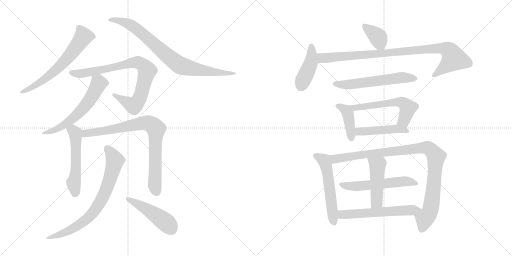
t = 0.00 s
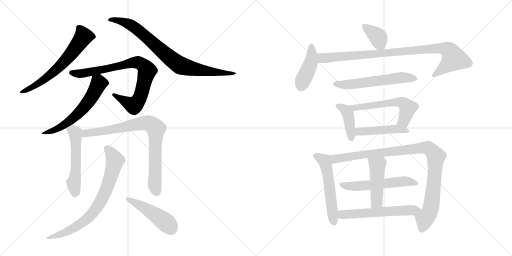
t = 3.01 s
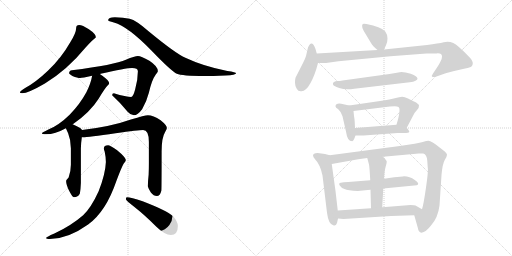
t = 6.01 s
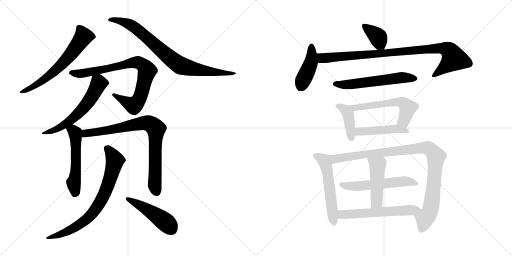
t = 9.02 s
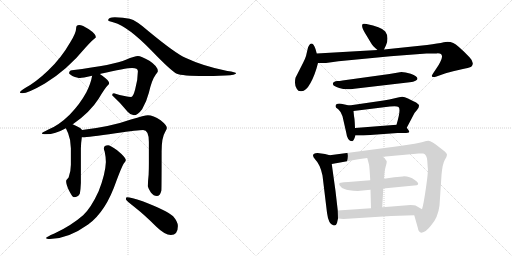
t = 12.02 s
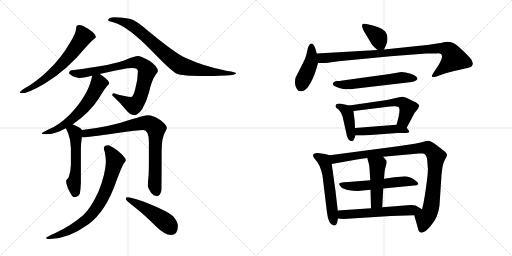
t = 15.03 s

The animated SVG that drew these frames (rendered in a browser with its animation timeline set to each time). Animation: 20 CSS @keyframes rules; one cycle of 15.03 s.

<svg version="1.1" viewBox="0 0 2048 1024" xmlns="http://www.w3.org/2000/svg">
  <g stroke="lightgray" stroke-dasharray="1,1" stroke-width="1" transform="scale(4, 4)">
    <line x1="0" y1="0" x2="256" y2="256"></line>
    <line x1="256" y1="0" x2="0" y2="256"></line>
    <line x1="128" y1="0" x2="128" y2="256"></line>
    <line x1="0" y1="128" x2="256" y2="128"></line>
    <line x1="256" y1="0" x2="512" y2="256"></line>
    <line x1="512" y1="0" x2="256" y2="256"></line>
    <line x1="384" y1="0" x2="384" y2="256"></line>
    <line x1="256" y1="128" x2="512" y2="128"></line>
  </g>
<g transform="scale(1, -1) translate(0, -850)">
   <style type="text/css">
    @keyframes keyframes0 {
      from {
       stroke: black;
       stroke-dashoffset: 636;
       stroke-width: 128;
       }
       67% {
       animation-timing-function: step-end;
       stroke: black;
       stroke-dashoffset: 0;
       stroke-width: 128;
       }
       to {
       stroke: black;
       stroke-width: 1024;
       }
       }
       #make-me-a-hanzi-animation-0 {
         animation: keyframes0 0.767578s both;
         animation-delay: 0.000000s;
         animation-timing-function: linear;
       }
    @keyframes keyframes1 {
      from {
       stroke: black;
       stroke-dashoffset: 825;
       stroke-width: 128;
       }
       73% {
       animation-timing-function: step-end;
       stroke: black;
       stroke-dashoffset: 0;
       stroke-width: 128;
       }
       to {
       stroke: black;
       stroke-width: 1024;
       }
       }
       #make-me-a-hanzi-animation-1 {
         animation: keyframes1 0.921387s both;
         animation-delay: 0.767578s;
         animation-timing-function: linear;
       }
    @keyframes keyframes2 {
      from {
       stroke: black;
       stroke-dashoffset: 816;
       stroke-width: 128;
       }
       73% {
       animation-timing-function: step-end;
       stroke: black;
       stroke-dashoffset: 0;
       stroke-width: 128;
       }
       to {
       stroke: black;
       stroke-width: 1024;
       }
       }
       #make-me-a-hanzi-animation-2 {
         animation: keyframes2 0.914062s both;
         animation-delay: 1.688965s;
         animation-timing-function: linear;
       }
    @keyframes keyframes3 {
      from {
       stroke: black;
       stroke-dashoffset: 599;
       stroke-width: 128;
       }
       66% {
       animation-timing-function: step-end;
       stroke: black;
       stroke-dashoffset: 0;
       stroke-width: 128;
       }
       to {
       stroke: black;
       stroke-width: 1024;
       }
       }
       #make-me-a-hanzi-animation-3 {
         animation: keyframes3 0.737467s both;
         animation-delay: 2.603027s;
         animation-timing-function: linear;
       }
    @keyframes keyframes4 {
      from {
       stroke: black;
       stroke-dashoffset: 535;
       stroke-width: 128;
       }
       64% {
       animation-timing-function: step-end;
       stroke: black;
       stroke-dashoffset: 0;
       stroke-width: 128;
       }
       to {
       stroke: black;
       stroke-width: 1024;
       }
       }
       #make-me-a-hanzi-animation-4 {
         animation: keyframes4 0.685384s both;
         animation-delay: 3.340494s;
         animation-timing-function: linear;
       }
    @keyframes keyframes5 {
      from {
       stroke: black;
       stroke-dashoffset: 815;
       stroke-width: 128;
       }
       73% {
       animation-timing-function: step-end;
       stroke: black;
       stroke-dashoffset: 0;
       stroke-width: 128;
       }
       to {
       stroke: black;
       stroke-width: 1024;
       }
       }
       #make-me-a-hanzi-animation-5 {
         animation: keyframes5 0.913249s both;
         animation-delay: 4.025878s;
         animation-timing-function: linear;
       }
    @keyframes keyframes6 {
      from {
       stroke: black;
       stroke-dashoffset: 747;
       stroke-width: 128;
       }
       71% {
       animation-timing-function: step-end;
       stroke: black;
       stroke-dashoffset: 0;
       stroke-width: 128;
       }
       to {
       stroke: black;
       stroke-width: 1024;
       }
       }
       #make-me-a-hanzi-animation-6 {
         animation: keyframes6 0.857910s both;
         animation-delay: 4.939127s;
         animation-timing-function: linear;
       }
    @keyframes keyframes7 {
      from {
       stroke: black;
       stroke-dashoffset: 471;
       stroke-width: 128;
       }
       61% {
       animation-timing-function: step-end;
       stroke: black;
       stroke-dashoffset: 0;
       stroke-width: 128;
       }
       to {
       stroke: black;
       stroke-width: 1024;
       }
       }
       #make-me-a-hanzi-animation-7 {
         animation: keyframes7 0.633301s both;
         animation-delay: 5.797037s;
         animation-timing-function: linear;
       }
    @keyframes keyframes8 {
      from {
       stroke: black;
       stroke-dashoffset: 370;
       stroke-width: 128;
       }
       55% {
       animation-timing-function: step-end;
       stroke: black;
       stroke-dashoffset: 0;
       stroke-width: 128;
       }
       to {
       stroke: black;
       stroke-width: 1024;
       }
       }
       #make-me-a-hanzi-animation-8 {
         animation: keyframes8 0.551107s both;
         animation-delay: 6.430338s;
         animation-timing-function: linear;
       }
    @keyframes keyframes9 {
      from {
       stroke: black;
       stroke-dashoffset: 424;
       stroke-width: 128;
       }
       58% {
       animation-timing-function: step-end;
       stroke: black;
       stroke-dashoffset: 0;
       stroke-width: 128;
       }
       to {
       stroke: black;
       stroke-width: 1024;
       }
       }
       #make-me-a-hanzi-animation-9 {
         animation: keyframes9 0.595052s both;
         animation-delay: 6.981445s;
         animation-timing-function: linear;
       }
    @keyframes keyframes10 {
      from {
       stroke: black;
       stroke-dashoffset: 927;
       stroke-width: 128;
       }
       75% {
       animation-timing-function: step-end;
       stroke: black;
       stroke-dashoffset: 0;
       stroke-width: 128;
       }
       to {
       stroke: black;
       stroke-width: 1024;
       }
       }
       #make-me-a-hanzi-animation-10 {
         animation: keyframes10 1.004395s both;
         animation-delay: 7.576497s;
         animation-timing-function: linear;
       }
    @keyframes keyframes11 {
      from {
       stroke: black;
       stroke-dashoffset: 578;
       stroke-width: 128;
       }
       65% {
       animation-timing-function: step-end;
       stroke: black;
       stroke-dashoffset: 0;
       stroke-width: 128;
       }
       to {
       stroke: black;
       stroke-width: 1024;
       }
       }
       #make-me-a-hanzi-animation-11 {
         animation: keyframes11 0.720378s both;
         animation-delay: 8.580892s;
         animation-timing-function: linear;
       }
    @keyframes keyframes12 {
      from {
       stroke: black;
       stroke-dashoffset: 406;
       stroke-width: 128;
       }
       57% {
       animation-timing-function: step-end;
       stroke: black;
       stroke-dashoffset: 0;
       stroke-width: 128;
       }
       to {
       stroke: black;
       stroke-width: 1024;
       }
       }
       #make-me-a-hanzi-animation-12 {
         animation: keyframes12 0.580404s both;
         animation-delay: 9.301270s;
         animation-timing-function: linear;
       }
    @keyframes keyframes13 {
      from {
       stroke: black;
       stroke-dashoffset: 568;
       stroke-width: 128;
       }
       65% {
       animation-timing-function: step-end;
       stroke: black;
       stroke-dashoffset: 0;
       stroke-width: 128;
       }
       to {
       stroke: black;
       stroke-width: 1024;
       }
       }
       #make-me-a-hanzi-animation-13 {
         animation: keyframes13 0.712240s both;
         animation-delay: 9.881674s;
         animation-timing-function: linear;
       }
    @keyframes keyframes14 {
      from {
       stroke: black;
       stroke-dashoffset: 465;
       stroke-width: 128;
       }
       60% {
       animation-timing-function: step-end;
       stroke: black;
       stroke-dashoffset: 0;
       stroke-width: 128;
       }
       to {
       stroke: black;
       stroke-width: 1024;
       }
       }
       #make-me-a-hanzi-animation-14 {
         animation: keyframes14 0.628418s both;
         animation-delay: 10.593914s;
         animation-timing-function: linear;
       }
    @keyframes keyframes15 {
      from {
       stroke: black;
       stroke-dashoffset: 549;
       stroke-width: 128;
       }
       64% {
       animation-timing-function: step-end;
       stroke: black;
       stroke-dashoffset: 0;
       stroke-width: 128;
       }
       to {
       stroke: black;
       stroke-width: 1024;
       }
       }
       #make-me-a-hanzi-animation-15 {
         animation: keyframes15 0.696777s both;
         animation-delay: 11.222332s;
         animation-timing-function: linear;
       }
    @keyframes keyframes16 {
      from {
       stroke: black;
       stroke-dashoffset: 995;
       stroke-width: 128;
       }
       76% {
       animation-timing-function: step-end;
       stroke: black;
       stroke-dashoffset: 0;
       stroke-width: 128;
       }
       to {
       stroke: black;
       stroke-width: 1024;
       }
       }
       #make-me-a-hanzi-animation-16 {
         animation: keyframes16 1.059733s both;
         animation-delay: 11.919109s;
         animation-timing-function: linear;
       }
    @keyframes keyframes17 {
      from {
       stroke: black;
       stroke-dashoffset: 549;
       stroke-width: 128;
       }
       64% {
       animation-timing-function: step-end;
       stroke: black;
       stroke-dashoffset: 0;
       stroke-width: 128;
       }
       to {
       stroke: black;
       stroke-width: 1024;
       }
       }
       #make-me-a-hanzi-animation-17 {
         animation: keyframes17 0.696777s both;
         animation-delay: 12.978842s;
         animation-timing-function: linear;
       }
    @keyframes keyframes18 {
      from {
       stroke: black;
       stroke-dashoffset: 465;
       stroke-width: 128;
       }
       60% {
       animation-timing-function: step-end;
       stroke: black;
       stroke-dashoffset: 0;
       stroke-width: 128;
       }
       to {
       stroke: black;
       stroke-width: 1024;
       }
       }
       #make-me-a-hanzi-animation-18 {
         animation: keyframes18 0.628418s both;
         animation-delay: 13.675619s;
         animation-timing-function: linear;
       }
    @keyframes keyframes19 {
      from {
       stroke: black;
       stroke-dashoffset: 583;
       stroke-width: 128;
       }
       65% {
       animation-timing-function: step-end;
       stroke: black;
       stroke-dashoffset: 0;
       stroke-width: 128;
       }
       to {
       stroke: black;
       stroke-width: 1024;
       }
       }
       #make-me-a-hanzi-animation-19 {
         animation: keyframes19 0.724447s both;
         animation-delay: 14.304037s;
         animation-timing-function: linear;
       }
</style>
<path d="M 316.5 750.5 Q 304.5 750.5 304.5 737.5 Q 304.5 718.5 280.5 680.5 Q 244.5 617.5 192.5 568.5 Q 144.5 522.5 100.5 498.5 Q 79.5 484.5 79.5 481.5 Q 79.5 477.5 88.5 477.5 Q 112.5 477.5 179.5 516.5 Q 268.5 570.5 341.5 659.5 Q 370.5 691.5 377.5 695.5 Q 383.5 700.5 383.5 701.5 Q 383.5 714.5 355.5 733.5 Q 329.5 750.5 316.5 750.5 Z" fill="lightgray"></path> 
<path d="M 459.5 781.5 Q 432.5 781.5 432.5 769.5 Q 432.5 766.5 455.5 760.5 Q 512.5 744.5 606.5 647.5 Q 686.5 564.5 707.5 555.5 Q 726.5 546.5 820.5 546.5 Q 847.5 546.5 902.5 548.5 Q 943.5 550.5 944.5 557.5 Q 944.5 561.5 909.5 566.5 Q 813.5 585.5 741.5 619.5 Q 703.5 635.5 595.5 724.5 Q 544.5 769.5 518.5 775.5 Q 493.5 781.5 459.5 781.5 Z" fill="lightgray"></path> 
<path d="M 551.5 626.5 Q 539.5 626.5 503.5 611.5 Q 459.5 591.5 287.5 569.5 Q 276.5 568.5 276.5 557.5 Q 276.5 554.5 289.5 546.5 Q 310.5 538.5 320.5 538.5 Q 328.5 538.5 368.5 547.5 L 399.5 554.5 Q 400.5 554.5 402.5 555.5 Q 503.5 578.5 528.5 578.5 Q 551.5 578.5 551.5 565.5 Q 551.5 531.5 540.5 492.5 Q 532.5 462.5 524.5 462.5 Q 505.5 462.5 455.5 477.5 Q 448.5 477.5 448.5 469.5 Q 483.5 437.5 510.5 403.5 Q 522.5 389.5 535.5 389.5 Q 550.5 389.5 568.5 413.5 Q 586.5 444.5 595.5 479.5 Q 607.5 531.5 622.5 551.5 Q 631.5 562.5 631.5 565.5 Q 631.5 585.5 597.5 607.5 Q 564.5 626.5 551.5 626.5 Z" fill="lightgray"></path> 
<path d="M 368.5 547.5 Q 363.5 517.5 345.5 481.5 Q 319.5 433.5 278.5 391.5 Q 234.5 348.5 193.5 332.5 Q 167.5 319.5 167.5 317.5 Q 167.5 313.5 184.5 313.5 Q 220.5 313.5 263.5 337.5 L 290.5 353.5 L 292.5 354.5 Q 359.5 400.5 394.5 455.5 Q 420.5 499.5 431.5 509.5 Q 436.5 514.5 436.5 517.5 L 436.5 518.5 Q 436.5 527.5 409.5 547.5 Q 405.5 550.5 399.5 554.5 C 374.5 571.5 373.5 572.5 368.5 547.5 Z" fill="lightgray"></path> 
<path d="M 263.5 337.5 Q 266.5 330.5 272.5 317.5 Q 283.5 290.5 283.5 257.5 L 283.5 191.5 Q 283.5 165.5 274.5 140.5 Q 264.5 130.5 264.5 126.5 Q 264.5 112.5 275.5 89.5 Q 289.5 61.5 295.5 61.5 Q 312.5 61.5 319.5 76.5 Q 322.5 93.5 323.5 118.5 L 323.5 256.5 Q 323.5 275.5 327.5 302.5 C 331.5 327.5 331.5 327.5 328.5 330.5 Q 322.5 339.5 303.5 347.5 Q 296.5 350.5 290.5 353.5 C 263.5 366.5 251.5 364.5 263.5 337.5 Z" fill="lightgray"></path> 
<path d="M 327.5 302.5 Q 330.5 301.5 331.5 301.5 Q 351.5 301.5 462.5 317.5 Q 554.5 330.5 572.5 330.5 Q 595.5 330.5 595.5 282.5 L 595.5 195.5 Q 595.5 175.5 594.5 151.5 Q 591.5 125.5 591.5 105.5 Q 591.5 100.5 603.5 80.5 Q 614.5 66.5 627.5 66.5 Q 640.5 66.5 645.5 88.5 Q 646.5 105.5 646.5 244.5 Q 646.5 300.5 660.5 322.5 Q 667.5 335.5 667.5 338.5 Q 667.5 349.5 642.5 369.5 Q 612.5 389.5 591.5 389.5 Q 579.5 389.5 523.5 372.5 Q 445.5 344.5 328.5 330.5 C 298.5 326.5 297.5 302.5 327.5 302.5 Z" fill="lightgray"></path> 
<path d="M 432.5 269.5 Q 415.5 269.5 415.5 257.5 Q 415.5 250.5 418.5 245.5 Q 423.5 221.5 423.5 202.5 Q 421.5 153.5 394.5 85.5 Q 364.5 19.5 332.5 -10.5 Q 284.5 -52.5 217.5 -83.5 Q 184.5 -97.5 184.5 -101.5 Q 184.5 -105.5 199.5 -105.5 Q 271.5 -105.5 352.5 -47.5 Q 423.5 3.5 465.5 126.5 Q 486.5 182.5 494.5 195.5 Q 503.5 206.5 503.5 210.5 Q 503.5 220.5 468.5 249.5 Q 439.5 269.5 432.5 269.5 Z" fill="lightgray"></path> 
<path d="M 507.5 61.5 Q 503.5 61.5 503.5 53.5 Q 503.5 49.5 541.5 19.5 Q 578.5 -9.5 625.5 -56.5 Q 659.5 -89.5 683.5 -89.5 Q 711.5 -89.5 711.5 -53.5 Q 711.5 -36.5 692.5 -14.5 Q 664.5 9.5 570.5 45.5 Q 523.5 61.5 507.5 61.5 Z" fill="lightgray"></path> 
<path d="M 1536.0 652.5 L 1544.0 669.5 Q 1550.0 680.5 1550.0 696.5 Q 1550.0 712.5 1541.0 724.5 Q 1523.0 744.5 1466.0 754.5 Q 1454.0 756.5 1451.0 754.5 Q 1442.0 745.5 1463.0 713.5 L 1484.0 678.5 Q 1490.0 666.5 1510.0 650.5 C 1528.0 635.5 1528.0 635.5 1536.0 652.5 Z" fill="lightgray"></path> 
<path d="M 1267.0 636.5 L 1262.0 654.5 Q 1247.0 693.5 1232.0 660.5 L 1224.0 626.5 Q 1221.0 616.5 1213.0 600.5 L 1182.0 539.5 Q 1180.0 532.5 1180.0 519.5 Q 1180.0 506.5 1187.0 495.5 Q 1193.0 483.5 1206.0 485.5 Q 1224.0 485.5 1242.0 518.5 Q 1260.0 550.5 1272.0 598.5 L 1267.0 636.5 Z" fill="lightgray"></path> 
<path d="M 1768.0 624.5 Q 1769.0 618.5 1761.0 602.5 Q 1753.0 586.5 1748.0 580.5 L 1732.0 556.5 Q 1725.0 546.5 1729.0 543.5 Q 1732.0 539.5 1746.0 544.5 L 1777.0 555.5 Q 1792.0 560.5 1830.0 569.5 Q 1868.0 577.5 1877.0 580.5 Q 1890.0 583.5 1891.0 595.5 Q 1892.0 607.5 1878.0 621.5 Q 1830.0 671.5 1813.0 678.5 Q 1796.0 685.5 1775.0 681.5 Q 1754.0 676.5 1708.0 670.5 L 1536.0 652.5 L 1510.0 650.5 L 1267.0 636.5 C 1237.0 634.5 1242.0 598.5 1272.0 598.5 L 1304.0 598.5 L 1354.0 605.5 L 1562.0 625.5 L 1706.0 636.5 L 1746.0 636.5 Q 1768.0 638.5 1768.0 624.5 Z" fill="lightgray"></path> 
<path d="M 1417.0 495.5 L 1639.0 521.5 Q 1654.0 522.5 1662.0 527.5 Q 1670.0 532.5 1670.0 535.5 Q 1670.0 546.5 1643.0 555.5 Q 1615.0 563.5 1599.0 561.5 L 1558.0 554.5 L 1370.0 528.5 Q 1358.0 526.5 1350.0 526.5 Q 1342.0 526.5 1336.0 522.5 Q 1330.0 518.5 1332.0 513.5 Q 1332.0 506.5 1357.0 498.5 Q 1382.0 489.5 1417.0 495.5 Z" fill="lightgray"></path> 
<path d="M 1420.0 338.5 L 1419.0 360.5 Q 1418.0 377.5 1416.0 386.5 L 1414.0 406.5 C 1412.0 425.5 1412.0 425.5 1397.0 428.5 L 1374.0 433.5 Q 1342.0 440.5 1342.0 424.5 Q 1342.0 420.5 1353.0 413.5 Q 1363.0 405.5 1370.0 385.5 L 1385.0 319.5 Q 1389.0 285.5 1409.0 285.5 Q 1413.0 286.5 1417.0 295.5 L 1422.0 308.5 L 1420.0 338.5 Z" fill="lightgray"></path> 
<path d="M 1594.0 422.5 Q 1605.0 414.5 1586.0 351.5 C 1578.0 322.5 1613.0 312.5 1627.0 339.5 L 1658.0 398.5 L 1668.0 410.5 Q 1677.0 420.5 1676.0 428.5 Q 1675.0 435.5 1656.0 444.5 L 1632.0 456.5 Q 1618.0 462.5 1609.0 463.5 Q 1599.0 463.5 1579.0 457.5 Q 1558.0 451.5 1534.0 448.5 L 1397.0 428.5 C 1367.0 424.5 1384.0 402.5 1414.0 406.5 L 1560.0 424.5 L 1578.0 425.5 Q 1590.0 425.5 1594.0 422.5 Z" fill="lightgray"></path> 
<path d="M 1586.0 351.5 L 1420.0 338.5 C 1390.0 336.5 1392.0 308.5 1422.0 308.5 L 1454.0 308.5 L 1590.0 318.5 L 1616.0 318.5 Q 1635.0 318.5 1637.0 322.5 Q 1638.0 326.5 1627.0 339.5 C 1616.0 353.5 1616.0 353.5 1586.0 351.5 Z" fill="lightgray"></path> 
<path d="M 1319.0 229.5 L 1300.0 234.5 L 1270.0 238.5 Q 1252.0 238.5 1252.0 228.5 Q 1252.0 223.5 1261.0 212.5 Q 1281.0 192.5 1290.0 148.5 L 1308.0 -0.5 Q 1314.0 -48.5 1335.0 -51.5 Q 1344.0 -53.5 1348.0 -41.5 L 1352.0 -23.5 L 1351.0 8.5 L 1342.0 86.5 L 1327.0 194.5 C 1323.0 224.5 1322.0 228.5 1319.0 229.5 Z" fill="lightgray"></path> 
<path d="M 1532.0 223.5 L 1675.0 236.5 L 1693.0 236.5 Q 1707.0 232.5 1709.0 208.5 L 1711.0 179.5 Q 1714.0 170.5 1704.0 100.5 Q 1694.0 30.5 1688.0 13.5 C 1681.0 -15.5 1649.0 18.5 1657.0 -10.5 L 1672.0 -63.5 Q 1673.0 -77.5 1686.0 -80.5 Q 1703.0 -78.5 1724.0 -51.5 Q 1752.0 -20.5 1758.0 28.5 L 1766.0 150.5 Q 1770.0 195.5 1779.0 210.5 Q 1788.0 224.5 1788.0 231.5 Q 1788.0 237.5 1774.0 248.5 L 1743.0 272.5 Q 1724.0 285.5 1717.0 286.5 Q 1710.0 287.5 1691.0 282.5 Q 1672.0 276.5 1599.0 266.5 L 1319.0 229.5 C 1289.0 225.5 1297.0 189.5 1327.0 194.5 L 1433.0 213.5 L 1469.0 218.5 L 1532.0 223.5 Z" fill="lightgray"></path> 
<path d="M 1533.0 96.5 L 1667.0 109.5 Q 1682.0 114.5 1659.0 130.5 Q 1636.0 146.5 1611.0 144.5 L 1577.0 141.5 L 1536.0 135.5 L 1481.0 129.5 L 1393.0 122.5 Q 1373.0 121.5 1363.0 119.5 Q 1353.0 117.5 1359.0 108.5 Q 1364.0 99.5 1378.0 94.5 Q 1391.0 88.5 1431.0 86.5 L 1482.0 91.5 L 1533.0 96.5 Z" fill="lightgray"></path> 
<path d="M 1529.0 21.5 L 1533.0 96.5 L 1536.0 135.5 L 1538.0 158.5 Q 1539.0 171.5 1543.0 185.5 Q 1547.0 198.5 1547.0 204.5 Q 1546.0 209.5 1532.0 223.5 C 1511.0 245.5 1461.0 247.5 1469.0 218.5 L 1476.0 192.5 Q 1478.0 183.5 1481.0 129.5 L 1482.0 91.5 L 1484.0 17.5 C 1485.0 -12.5 1527.0 -8.5 1529.0 21.5 Z" fill="lightgray"></path> 
<path d="M 1688.0 13.5 L 1662.0 28.5 Q 1658.0 30.5 1642.0 30.5 L 1529.0 21.5 L 1484.0 17.5 L 1351.0 8.5 C 1321.0 6.5 1322.0 -20.5 1352.0 -23.5 L 1374.0 -25.5 L 1564.0 -13.5 L 1657.0 -10.5 C 1687.0 -9.5 1714.0 -1.5 1688.0 13.5 Z" fill="lightgray"></path> 
      <clipPath id="make-me-a-hanzi-clip-0">
      <path d="M 316.5 750.5 Q 304.5 750.5 304.5 737.5 Q 304.5 718.5 280.5 680.5 Q 244.5 617.5 192.5 568.5 Q 144.5 522.5 100.5 498.5 Q 79.5 484.5 79.5 481.5 Q 79.5 477.5 88.5 477.5 Q 112.5 477.5 179.5 516.5 Q 268.5 570.5 341.5 659.5 Q 370.5 691.5 377.5 695.5 Q 383.5 700.5 383.5 701.5 Q 383.5 714.5 355.5 733.5 Q 329.5 750.5 316.5 750.5 Z" fill="lightgray"></path>
      </clipPath>
      <path clip-path="url(#make-me-a-hanzi-clip-0)" d="M 375.5 703.5 L 333.5 703.5 L 275.5 623.5 L 211.5 560.5 L 164.5 522.5 L 85.5 481.5 " fill="none" id="make-me-a-hanzi-animation-0" stroke-dasharray="508 1016" stroke-linecap="round"></path>

      <clipPath id="make-me-a-hanzi-clip-1">
      <path d="M 459.5 781.5 Q 432.5 781.5 432.5 769.5 Q 432.5 766.5 455.5 760.5 Q 512.5 744.5 606.5 647.5 Q 686.5 564.5 707.5 555.5 Q 726.5 546.5 820.5 546.5 Q 847.5 546.5 902.5 548.5 Q 943.5 550.5 944.5 557.5 Q 944.5 561.5 909.5 566.5 Q 813.5 585.5 741.5 619.5 Q 703.5 635.5 595.5 724.5 Q 544.5 769.5 518.5 775.5 Q 493.5 781.5 459.5 781.5 Z" fill="lightgray"></path>
      </clipPath>
      <path clip-path="url(#make-me-a-hanzi-clip-1)" d="M 438.5 772.5 L 496.5 762.5 L 533.5 744.5 L 721.5 588.5 L 809.5 567.5 L 913.5 554.5 L 918.5 559.5 L 940.5 556.5 " fill="none" id="make-me-a-hanzi-animation-1" stroke-dasharray="697 1394" stroke-linecap="round"></path>

      <clipPath id="make-me-a-hanzi-clip-2">
      <path d="M 551.5 626.5 Q 539.5 626.5 503.5 611.5 Q 459.5 591.5 287.5 569.5 Q 276.5 568.5 276.5 557.5 Q 276.5 554.5 289.5 546.5 Q 310.5 538.5 320.5 538.5 Q 328.5 538.5 368.5 547.5 L 399.5 554.5 Q 400.5 554.5 402.5 555.5 Q 503.5 578.5 528.5 578.5 Q 551.5 578.5 551.5 565.5 Q 551.5 531.5 540.5 492.5 Q 532.5 462.5 524.5 462.5 Q 505.5 462.5 455.5 477.5 Q 448.5 477.5 448.5 469.5 Q 483.5 437.5 510.5 403.5 Q 522.5 389.5 535.5 389.5 Q 550.5 389.5 568.5 413.5 Q 586.5 444.5 595.5 479.5 Q 607.5 531.5 622.5 551.5 Q 631.5 562.5 631.5 565.5 Q 631.5 585.5 597.5 607.5 Q 564.5 626.5 551.5 626.5 Z" fill="lightgray"></path>
      </clipPath>
      <path clip-path="url(#make-me-a-hanzi-clip-2)" d="M 283.5 559.5 L 311.5 555.5 L 356.5 560.5 L 533.5 600.5 L 555.5 599.5 L 575.5 585.5 L 588.5 566.5 L 562.5 468.5 L 543.5 435.5 L 531.5 429.5 L 458.5 468.5 " fill="none" id="make-me-a-hanzi-animation-2" stroke-dasharray="688 1376" stroke-linecap="round"></path>

      <clipPath id="make-me-a-hanzi-clip-3">
      <path d="M 368.5 547.5 Q 363.5 517.5 345.5 481.5 Q 319.5 433.5 278.5 391.5 Q 234.5 348.5 193.5 332.5 Q 167.5 319.5 167.5 317.5 Q 167.5 313.5 184.5 313.5 Q 220.5 313.5 263.5 337.5 L 290.5 353.5 L 292.5 354.5 Q 359.5 400.5 394.5 455.5 Q 420.5 499.5 431.5 509.5 Q 436.5 514.5 436.5 517.5 L 436.5 518.5 Q 436.5 527.5 409.5 547.5 Q 405.5 550.5 399.5 554.5 C 374.5 571.5 373.5 572.5 368.5 547.5 Z" fill="lightgray"></path>
      </clipPath>
      <path clip-path="url(#make-me-a-hanzi-clip-3)" d="M 426.5 518.5 L 395.5 517.5 L 344.5 430.5 L 275.5 363.5 L 225.5 332.5 L 171.5 318.5 " fill="none" id="make-me-a-hanzi-animation-3" stroke-dasharray="471 942" stroke-linecap="round"></path>

      <clipPath id="make-me-a-hanzi-clip-4">
      <path d="M 263.5 337.5 Q 266.5 330.5 272.5 317.5 Q 283.5 290.5 283.5 257.5 L 283.5 191.5 Q 283.5 165.5 274.5 140.5 Q 264.5 130.5 264.5 126.5 Q 264.5 112.5 275.5 89.5 Q 289.5 61.5 295.5 61.5 Q 312.5 61.5 319.5 76.5 Q 322.5 93.5 323.5 118.5 L 323.5 256.5 Q 323.5 275.5 327.5 302.5 C 331.5 327.5 331.5 327.5 328.5 330.5 Q 322.5 339.5 303.5 347.5 Q 296.5 350.5 290.5 353.5 C 263.5 366.5 251.5 364.5 263.5 337.5 Z" fill="lightgray"></path>
      </clipPath>
      <path clip-path="url(#make-me-a-hanzi-clip-4)" d="M 273.5 336.5 L 291.5 328.5 L 302.5 310.5 L 304.5 202.5 L 294.5 118.5 L 300.5 73.5 " fill="none" id="make-me-a-hanzi-animation-4" stroke-dasharray="407 814" stroke-linecap="round"></path>

      <clipPath id="make-me-a-hanzi-clip-5">
      <path d="M 327.5 302.5 Q 330.5 301.5 331.5 301.5 Q 351.5 301.5 462.5 317.5 Q 554.5 330.5 572.5 330.5 Q 595.5 330.5 595.5 282.5 L 595.5 195.5 Q 595.5 175.5 594.5 151.5 Q 591.5 125.5 591.5 105.5 Q 591.5 100.5 603.5 80.5 Q 614.5 66.5 627.5 66.5 Q 640.5 66.5 645.5 88.5 Q 646.5 105.5 646.5 244.5 Q 646.5 300.5 660.5 322.5 Q 667.5 335.5 667.5 338.5 Q 667.5 349.5 642.5 369.5 Q 612.5 389.5 591.5 389.5 Q 579.5 389.5 523.5 372.5 Q 445.5 344.5 328.5 330.5 C 298.5 326.5 297.5 302.5 327.5 302.5 Z" fill="lightgray"></path>
      </clipPath>
      <path clip-path="url(#make-me-a-hanzi-clip-5)" d="M 331.5 309.5 L 343.5 317.5 L 448.5 330.5 L 559.5 356.5 L 586.5 358.5 L 607.5 351.5 L 624.5 334.5 L 618.5 109.5 L 625.5 83.5 " fill="none" id="make-me-a-hanzi-animation-5" stroke-dasharray="687 1374" stroke-linecap="round"></path>

      <clipPath id="make-me-a-hanzi-clip-6">
      <path d="M 432.5 269.5 Q 415.5 269.5 415.5 257.5 Q 415.5 250.5 418.5 245.5 Q 423.5 221.5 423.5 202.5 Q 421.5 153.5 394.5 85.5 Q 364.5 19.5 332.5 -10.5 Q 284.5 -52.5 217.5 -83.5 Q 184.5 -97.5 184.5 -101.5 Q 184.5 -105.5 199.5 -105.5 Q 271.5 -105.5 352.5 -47.5 Q 423.5 3.5 465.5 126.5 Q 486.5 182.5 494.5 195.5 Q 503.5 206.5 503.5 210.5 Q 503.5 220.5 468.5 249.5 Q 439.5 269.5 432.5 269.5 Z" fill="lightgray"></path>
      </clipPath>
      <path clip-path="url(#make-me-a-hanzi-clip-6)" d="M 428.5 256.5 L 459.5 208.5 L 425.5 91.5 L 396.5 34.5 L 351.5 -21.5 L 307.5 -55.5 L 255.5 -82.5 L 195.5 -98.5 " fill="none" id="make-me-a-hanzi-animation-6" stroke-dasharray="619 1238" stroke-linecap="round"></path>

      <clipPath id="make-me-a-hanzi-clip-7">
      <path d="M 507.5 61.5 Q 503.5 61.5 503.5 53.5 Q 503.5 49.5 541.5 19.5 Q 578.5 -9.5 625.5 -56.5 Q 659.5 -89.5 683.5 -89.5 Q 711.5 -89.5 711.5 -53.5 Q 711.5 -36.5 692.5 -14.5 Q 664.5 9.5 570.5 45.5 Q 523.5 61.5 507.5 61.5 Z" fill="lightgray"></path>
      </clipPath>
      <path clip-path="url(#make-me-a-hanzi-clip-7)" d="M 510.5 55.5 L 606.5 1.5 L 668.5 -43.5 L 685.5 -65.5 " fill="none" id="make-me-a-hanzi-animation-7" stroke-dasharray="343 686" stroke-linecap="round"></path>

      <clipPath id="make-me-a-hanzi-clip-8">
      <path d="M 1536.0 652.5 L 1544.0 669.5 Q 1550.0 680.5 1550.0 696.5 Q 1550.0 712.5 1541.0 724.5 Q 1523.0 744.5 1466.0 754.5 Q 1454.0 756.5 1451.0 754.5 Q 1442.0 745.5 1463.0 713.5 L 1484.0 678.5 Q 1490.0 666.5 1510.0 650.5 C 1528.0 635.5 1528.0 635.5 1536.0 652.5 Z" fill="lightgray"></path>
      </clipPath>
      <path clip-path="url(#make-me-a-hanzi-clip-8)" d="M 1459.0 747.5 L 1511.0 702.5 L 1529.0 661.5 " fill="none" id="make-me-a-hanzi-animation-8" stroke-dasharray="242 484" stroke-linecap="round"></path>

      <clipPath id="make-me-a-hanzi-clip-9">
      <path d="M 1267.0 636.5 L 1262.0 654.5 Q 1247.0 693.5 1232.0 660.5 L 1224.0 626.5 Q 1221.0 616.5 1213.0 600.5 L 1182.0 539.5 Q 1180.0 532.5 1180.0 519.5 Q 1180.0 506.5 1187.0 495.5 Q 1193.0 483.5 1206.0 485.5 Q 1224.0 485.5 1242.0 518.5 Q 1260.0 550.5 1272.0 598.5 L 1267.0 636.5 Z" fill="lightgray"></path>
      </clipPath>
      <path clip-path="url(#make-me-a-hanzi-clip-9)" d="M 1248.0 660.5 L 1244.0 601.5 L 1202.0 501.5 " fill="none" id="make-me-a-hanzi-animation-9" stroke-dasharray="296 592" stroke-linecap="round"></path>

      <clipPath id="make-me-a-hanzi-clip-10">
      <path d="M 1768.0 624.5 Q 1769.0 618.5 1761.0 602.5 Q 1753.0 586.5 1748.0 580.5 L 1732.0 556.5 Q 1725.0 546.5 1729.0 543.5 Q 1732.0 539.5 1746.0 544.5 L 1777.0 555.5 Q 1792.0 560.5 1830.0 569.5 Q 1868.0 577.5 1877.0 580.5 Q 1890.0 583.5 1891.0 595.5 Q 1892.0 607.5 1878.0 621.5 Q 1830.0 671.5 1813.0 678.5 Q 1796.0 685.5 1775.0 681.5 Q 1754.0 676.5 1708.0 670.5 L 1536.0 652.5 L 1510.0 650.5 L 1267.0 636.5 C 1237.0 634.5 1242.0 598.5 1272.0 598.5 L 1304.0 598.5 L 1354.0 605.5 L 1562.0 625.5 L 1706.0 636.5 L 1746.0 636.5 Q 1768.0 638.5 1768.0 624.5 Z" fill="lightgray"></path>
      </clipPath>
      <path clip-path="url(#make-me-a-hanzi-clip-10)" d="M 1275.0 631.5 L 1286.0 619.5 L 1308.0 618.5 L 1719.0 655.5 L 1785.0 653.5 L 1802.0 641.5 L 1814.0 613.5 L 1734.0 549.5 " fill="none" id="make-me-a-hanzi-animation-10" stroke-dasharray="799 1598" stroke-linecap="round"></path>

      <clipPath id="make-me-a-hanzi-clip-11">
      <path d="M 1417.0 495.5 L 1639.0 521.5 Q 1654.0 522.5 1662.0 527.5 Q 1670.0 532.5 1670.0 535.5 Q 1670.0 546.5 1643.0 555.5 Q 1615.0 563.5 1599.0 561.5 L 1558.0 554.5 L 1370.0 528.5 Q 1358.0 526.5 1350.0 526.5 Q 1342.0 526.5 1336.0 522.5 Q 1330.0 518.5 1332.0 513.5 Q 1332.0 506.5 1357.0 498.5 Q 1382.0 489.5 1417.0 495.5 Z" fill="lightgray"></path>
      </clipPath>
      <path clip-path="url(#make-me-a-hanzi-clip-11)" d="M 1341.0 514.5 L 1406.0 512.5 L 1605.0 540.5 L 1661.0 536.5 " fill="none" id="make-me-a-hanzi-animation-11" stroke-dasharray="450 900" stroke-linecap="round"></path>

      <clipPath id="make-me-a-hanzi-clip-12">
      <path d="M 1420.0 338.5 L 1419.0 360.5 Q 1418.0 377.5 1416.0 386.5 L 1414.0 406.5 C 1412.0 425.5 1412.0 425.5 1397.0 428.5 L 1374.0 433.5 Q 1342.0 440.5 1342.0 424.5 Q 1342.0 420.5 1353.0 413.5 Q 1363.0 405.5 1370.0 385.5 L 1385.0 319.5 Q 1389.0 285.5 1409.0 285.5 Q 1413.0 286.5 1417.0 295.5 L 1422.0 308.5 L 1420.0 338.5 Z" fill="lightgray"></path>
      </clipPath>
      <path clip-path="url(#make-me-a-hanzi-clip-12)" d="M 1353.0 424.5 L 1376.0 415.5 L 1391.0 398.5 L 1406.0 296.5 " fill="none" id="make-me-a-hanzi-animation-12" stroke-dasharray="278 556" stroke-linecap="round"></path>

      <clipPath id="make-me-a-hanzi-clip-13">
      <path d="M 1594.0 422.5 Q 1605.0 414.5 1586.0 351.5 C 1578.0 322.5 1613.0 312.5 1627.0 339.5 L 1658.0 398.5 L 1668.0 410.5 Q 1677.0 420.5 1676.0 428.5 Q 1675.0 435.5 1656.0 444.5 L 1632.0 456.5 Q 1618.0 462.5 1609.0 463.5 Q 1599.0 463.5 1579.0 457.5 Q 1558.0 451.5 1534.0 448.5 L 1397.0 428.5 C 1367.0 424.5 1384.0 402.5 1414.0 406.5 L 1560.0 424.5 L 1578.0 425.5 Q 1590.0 425.5 1594.0 422.5 Z" fill="lightgray"></path>
      </clipPath>
      <path clip-path="url(#make-me-a-hanzi-clip-13)" d="M 1405.0 426.5 L 1422.0 420.5 L 1592.0 443.5 L 1609.0 440.5 L 1631.0 419.5 L 1629.0 406.5 L 1616.0 368.5 L 1596.0 361.5 " fill="none" id="make-me-a-hanzi-animation-13" stroke-dasharray="440 880" stroke-linecap="round"></path>

      <clipPath id="make-me-a-hanzi-clip-14">
      <path d="M 1586.0 351.5 L 1420.0 338.5 C 1390.0 336.5 1392.0 308.5 1422.0 308.5 L 1454.0 308.5 L 1590.0 318.5 L 1616.0 318.5 Q 1635.0 318.5 1637.0 322.5 Q 1638.0 326.5 1627.0 339.5 C 1616.0 353.5 1616.0 353.5 1586.0 351.5 Z" fill="lightgray"></path>
      </clipPath>
      <path clip-path="url(#make-me-a-hanzi-clip-14)" d="M 1427.0 316.5 L 1444.0 325.5 L 1589.0 335.5 L 1632.0 324.5 " fill="none" id="make-me-a-hanzi-animation-14" stroke-dasharray="337 674" stroke-linecap="round"></path>

      <clipPath id="make-me-a-hanzi-clip-15">
      <path d="M 1319.0 229.5 L 1300.0 234.5 L 1270.0 238.5 Q 1252.0 238.5 1252.0 228.5 Q 1252.0 223.5 1261.0 212.5 Q 1281.0 192.5 1290.0 148.5 L 1308.0 -0.5 Q 1314.0 -48.5 1335.0 -51.5 Q 1344.0 -53.5 1348.0 -41.5 L 1352.0 -23.5 L 1351.0 8.5 L 1342.0 86.5 L 1327.0 194.5 C 1323.0 224.5 1322.0 228.5 1319.0 229.5 Z" fill="lightgray"></path>
      </clipPath>
      <path clip-path="url(#make-me-a-hanzi-clip-15)" d="M 1261.0 228.5 L 1298.0 206.5 L 1302.0 194.5 L 1337.0 -40.5 " fill="none" id="make-me-a-hanzi-animation-15" stroke-dasharray="421 842" stroke-linecap="round"></path>

      <clipPath id="make-me-a-hanzi-clip-16">
      <path d="M 1532.0 223.5 L 1675.0 236.5 L 1693.0 236.5 Q 1707.0 232.5 1709.0 208.5 L 1711.0 179.5 Q 1714.0 170.5 1704.0 100.5 Q 1694.0 30.5 1688.0 13.5 C 1681.0 -15.5 1649.0 18.5 1657.0 -10.5 L 1672.0 -63.5 Q 1673.0 -77.5 1686.0 -80.5 Q 1703.0 -78.5 1724.0 -51.5 Q 1752.0 -20.5 1758.0 28.5 L 1766.0 150.5 Q 1770.0 195.5 1779.0 210.5 Q 1788.0 224.5 1788.0 231.5 Q 1788.0 237.5 1774.0 248.5 L 1743.0 272.5 Q 1724.0 285.5 1717.0 286.5 Q 1710.0 287.5 1691.0 282.5 Q 1672.0 276.5 1599.0 266.5 L 1319.0 229.5 C 1289.0 225.5 1297.0 189.5 1327.0 194.5 L 1433.0 213.5 L 1469.0 218.5 L 1532.0 223.5 Z" fill="lightgray"></path>
      </clipPath>
      <path clip-path="url(#make-me-a-hanzi-clip-16)" d="M 1327.0 225.5 L 1340.0 214.5 L 1613.0 251.5 L 1704.0 260.5 L 1720.0 253.5 L 1744.0 220.5 L 1734.0 99.5 L 1719.0 1.5 L 1699.0 -24.5 L 1688.0 -66.5 " fill="none" id="make-me-a-hanzi-animation-16" stroke-dasharray="867 1734" stroke-linecap="round"></path>

      <clipPath id="make-me-a-hanzi-clip-17">
      <path d="M 1533.0 96.5 L 1667.0 109.5 Q 1682.0 114.5 1659.0 130.5 Q 1636.0 146.5 1611.0 144.5 L 1577.0 141.5 L 1536.0 135.5 L 1481.0 129.5 L 1393.0 122.5 Q 1373.0 121.5 1363.0 119.5 Q 1353.0 117.5 1359.0 108.5 Q 1364.0 99.5 1378.0 94.5 Q 1391.0 88.5 1431.0 86.5 L 1482.0 91.5 L 1533.0 96.5 Z" fill="lightgray"></path>
      </clipPath>
      <path clip-path="url(#make-me-a-hanzi-clip-17)" d="M 1370.0 110.5 L 1423.0 104.5 L 1607.0 124.5 L 1661.0 119.5 " fill="none" id="make-me-a-hanzi-animation-17" stroke-dasharray="421 842" stroke-linecap="round"></path>

      <clipPath id="make-me-a-hanzi-clip-18">
      <path d="M 1529.0 21.5 L 1533.0 96.5 L 1536.0 135.5 L 1538.0 158.5 Q 1539.0 171.5 1543.0 185.5 Q 1547.0 198.5 1547.0 204.5 Q 1546.0 209.5 1532.0 223.5 C 1511.0 245.5 1461.0 247.5 1469.0 218.5 L 1476.0 192.5 Q 1478.0 183.5 1481.0 129.5 L 1482.0 91.5 L 1484.0 17.5 C 1485.0 -12.5 1527.0 -8.5 1529.0 21.5 Z" fill="lightgray"></path>
      </clipPath>
      <path clip-path="url(#make-me-a-hanzi-clip-18)" d="M 1477.0 213.5 L 1510.0 186.5 L 1507.0 45.5 L 1491.0 25.5 " fill="none" id="make-me-a-hanzi-animation-18" stroke-dasharray="337 674" stroke-linecap="round"></path>

      <clipPath id="make-me-a-hanzi-clip-19">
      <path d="M 1688.0 13.5 L 1662.0 28.5 Q 1658.0 30.5 1642.0 30.5 L 1529.0 21.5 L 1484.0 17.5 L 1351.0 8.5 C 1321.0 6.5 1322.0 -20.5 1352.0 -23.5 L 1374.0 -25.5 L 1564.0 -13.5 L 1657.0 -10.5 C 1687.0 -9.5 1714.0 -1.5 1688.0 13.5 Z" fill="lightgray"></path>
      </clipPath>
      <path clip-path="url(#make-me-a-hanzi-clip-19)" d="M 1359.0 3.5 L 1367.0 -7.5 L 1381.0 -8.5 L 1680.0 13.5 " fill="none" id="make-me-a-hanzi-animation-19" stroke-dasharray="455 910" stroke-linecap="round"></path>

</g>
</svg>
